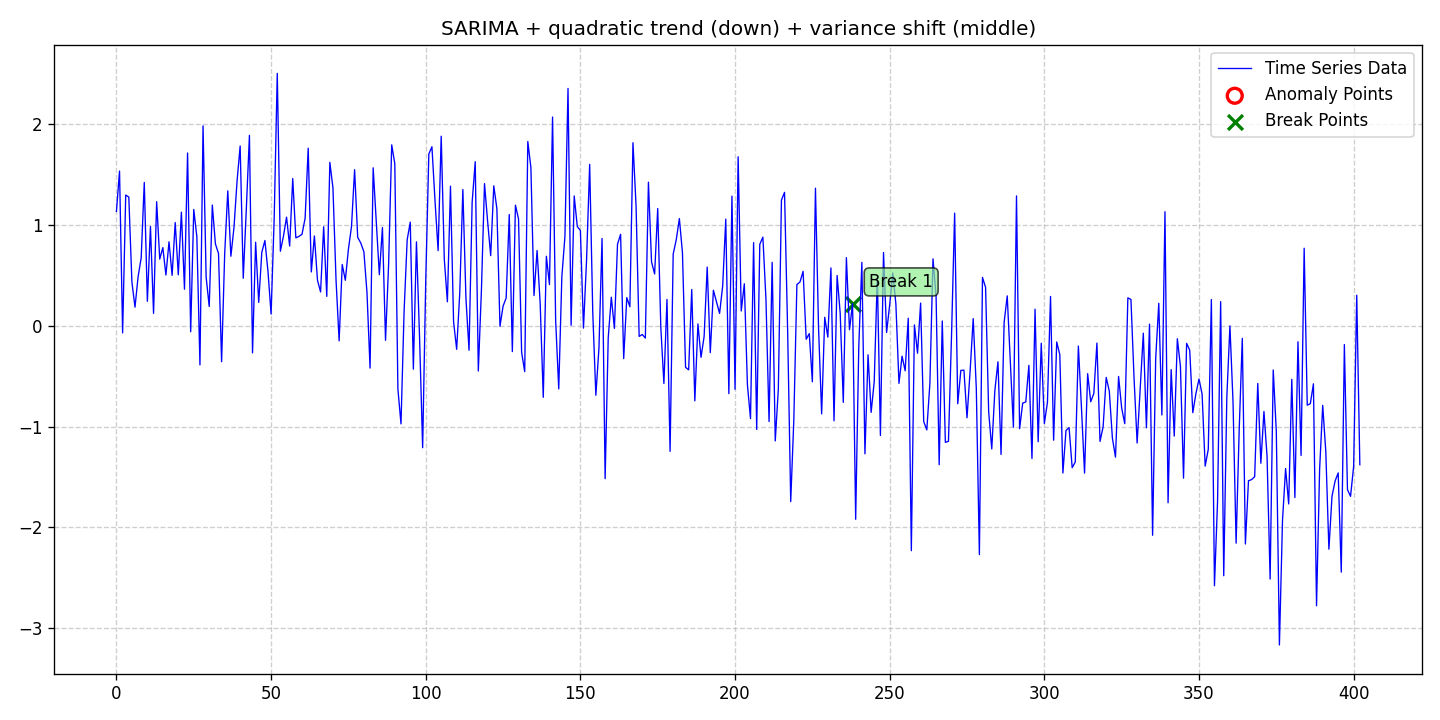

Data behind this chart, as committed beside it:
date, data, stationary, det_lin_up, det_lin_down, det_quad, det_cubic, det_exp, det_damped, stoc_trend, volatility, single_seas, multiple_seas, point_anom_single, point_anom_multi, collect_anom, context_anom, mean_shift, var_shift, trend_shift, point_anom_count, point_anom_location, point_anom_point, collect_anom_count
2020-01-01, 1.135, 0, 0, 0, 1, 0, 0, 0, 0, 0, 1, 0, 0, 0, 0, 0, 0, 1, 0, 0, none, , 0
2020-01-02, 1.536, 0, 0, 0, 1, 0, 0, 0, 0, 0, 1, 0, 0, 0, 0, 0, 0, 1, 0, 0, none, , 0
2020-01-03, -0.06964, 0, 0, 0, 1, 0, 0, 0, 0, 0, 1, 0, 0, 0, 0, 0, 0, 1, 0, 0, none, , 0
2020-01-04, 1.298, 0, 0, 0, 1, 0, 0, 0, 0, 0, 1, 0, 0, 0, 0, 0, 0, 1, 0, 0, none, , 0
2020-01-05, 1.278, 0, 0, 0, 1, 0, 0, 0, 0, 0, 1, 0, 0, 0, 0, 0, 0, 1, 0, 0, none, , 0
2020-01-06, 0.4353, 0, 0, 0, 1, 0, 0, 0, 0, 0, 1, 0, 0, 0, 0, 0, 0, 1, 0, 0, none, , 0
2020-01-07, 0.1853, 0, 0, 0, 1, 0, 0, 0, 0, 0, 1, 0, 0, 0, 0, 0, 0, 1, 0, 0, none, , 0
2020-01-08, 0.4865, 0, 0, 0, 1, 0, 0, 0, 0, 0, 1, 0, 0, 0, 0, 0, 0, 1, 0, 0, none, , 0
2020-01-09, 0.6742, 0, 0, 0, 1, 0, 0, 0, 0, 0, 1, 0, 0, 0, 0, 0, 0, 1, 0, 0, none, , 0
2020-01-10, 1.423, 0, 0, 0, 1, 0, 0, 0, 0, 0, 1, 0, 0, 0, 0, 0, 0, 1, 0, 0, none, , 0
2020-01-11, 0.2437, 0, 0, 0, 1, 0, 0, 0, 0, 0, 1, 0, 0, 0, 0, 0, 0, 1, 0, 0, none, , 0
2020-01-12, 0.9848, 0, 0, 0, 1, 0, 0, 0, 0, 0, 1, 0, 0, 0, 0, 0, 0, 1, 0, 0, none, , 0
2020-01-13, 0.1237, 0, 0, 0, 1, 0, 0, 0, 0, 0, 1, 0, 0, 0, 0, 0, 0, 1, 0, 0, none, , 0
2020-01-14, 1.232, 0, 0, 0, 1, 0, 0, 0, 0, 0, 1, 0, 0, 0, 0, 0, 0, 1, 0, 0, none, , 0
2020-01-15, 0.6621, 0, 0, 0, 1, 0, 0, 0, 0, 0, 1, 0, 0, 0, 0, 0, 0, 1, 0, 0, none, , 0
2020-01-16, 0.7765, 0, 0, 0, 1, 0, 0, 0, 0, 0, 1, 0, 0, 0, 0, 0, 0, 1, 0, 0, none, , 0
2020-01-17, 0.5043, 0, 0, 0, 1, 0, 0, 0, 0, 0, 1, 0, 0, 0, 0, 0, 0, 1, 0, 0, none, , 0
2020-01-18, 0.8341, 0, 0, 0, 1, 0, 0, 0, 0, 0, 1, 0, 0, 0, 0, 0, 0, 1, 0, 0, none, , 0
2020-01-19, 0.5012, 0, 0, 0, 1, 0, 0, 0, 0, 0, 1, 0, 0, 0, 0, 0, 0, 1, 0, 0, none, , 0
2020-01-20, 1.025, 0, 0, 0, 1, 0, 0, 0, 0, 0, 1, 0, 0, 0, 0, 0, 0, 1, 0, 0, none, , 0
2020-01-21, 0.5067, 0, 0, 0, 1, 0, 0, 0, 0, 0, 1, 0, 0, 0, 0, 0, 0, 1, 0, 0, none, , 0
2020-01-22, 1.128, 0, 0, 0, 1, 0, 0, 0, 0, 0, 1, 0, 0, 0, 0, 0, 0, 1, 0, 0, none, , 0
2020-01-23, 0.3636, 0, 0, 0, 1, 0, 0, 0, 0, 0, 1, 0, 0, 0, 0, 0, 0, 1, 0, 0, none, , 0
2020-01-24, 1.715, 0, 0, 0, 1, 0, 0, 0, 0, 0, 1, 0, 0, 0, 0, 0, 0, 1, 0, 0, none, , 0
2020-01-25, -0.05885, 0, 0, 0, 1, 0, 0, 0, 0, 0, 1, 0, 0, 0, 0, 0, 0, 1, 0, 0, none, , 0
2020-01-26, 1.154, 0, 0, 0, 1, 0, 0, 0, 0, 0, 1, 0, 0, 0, 0, 0, 0, 1, 0, 0, none, , 0
2020-01-27, 0.884, 0, 0, 0, 1, 0, 0, 0, 0, 0, 1, 0, 0, 0, 0, 0, 0, 1, 0, 0, none, , 0
2020-01-28, -0.3876, 0, 0, 0, 1, 0, 0, 0, 0, 0, 1, 0, 0, 0, 0, 0, 0, 1, 0, 0, none, , 0
2020-01-29, 1.984, 0, 0, 0, 1, 0, 0, 0, 0, 0, 1, 0, 0, 0, 0, 0, 0, 1, 0, 0, none, , 0
2020-01-30, 0.4837, 0, 0, 0, 1, 0, 0, 0, 0, 0, 1, 0, 0, 0, 0, 0, 0, 1, 0, 0, none, , 0
2020-01-31, 0.1918, 0, 0, 0, 1, 0, 0, 0, 0, 0, 1, 0, 0, 0, 0, 0, 0, 1, 0, 0, none, , 0
2020-02-01, 1.198, 0, 0, 0, 1, 0, 0, 0, 0, 0, 1, 0, 0, 0, 0, 0, 0, 1, 0, 0, none, , 0
2020-02-02, 0.8126, 0, 0, 0, 1, 0, 0, 0, 0, 0, 1, 0, 0, 0, 0, 0, 0, 1, 0, 0, none, , 0
2020-02-03, 0.7186, 0, 0, 0, 1, 0, 0, 0, 0, 0, 1, 0, 0, 0, 0, 0, 0, 1, 0, 0, none, , 0
2020-02-04, -0.3559, 0, 0, 0, 1, 0, 0, 0, 0, 0, 1, 0, 0, 0, 0, 0, 0, 1, 0, 0, none, , 0
2020-02-05, 0.7163, 0, 0, 0, 1, 0, 0, 0, 0, 0, 1, 0, 0, 0, 0, 0, 0, 1, 0, 0, none, , 0
2020-02-06, 1.339, 0, 0, 0, 1, 0, 0, 0, 0, 0, 1, 0, 0, 0, 0, 0, 0, 1, 0, 0, none, , 0
2020-02-07, 0.6905, 0, 0, 0, 1, 0, 0, 0, 0, 0, 1, 0, 0, 0, 0, 0, 0, 1, 0, 0, none, , 0
2020-02-08, 0.9748, 0, 0, 0, 1, 0, 0, 0, 0, 0, 1, 0, 0, 0, 0, 0, 0, 1, 0, 0, none, , 0
2020-02-09, 1.437, 0, 0, 0, 1, 0, 0, 0, 0, 0, 1, 0, 0, 0, 0, 0, 0, 1, 0, 0, none, , 0
2020-02-10, 1.784, 0, 0, 0, 1, 0, 0, 0, 0, 0, 1, 0, 0, 0, 0, 0, 0, 1, 0, 0, none, , 0
2020-02-11, 0.4723, 0, 0, 0, 1, 0, 0, 0, 0, 0, 1, 0, 0, 0, 0, 0, 0, 1, 0, 0, none, , 0
2020-02-12, 1.164, 0, 0, 0, 1, 0, 0, 0, 0, 0, 1, 0, 0, 0, 0, 0, 0, 1, 0, 0, none, , 0
2020-02-13, 1.89, 0, 0, 0, 1, 0, 0, 0, 0, 0, 1, 0, 0, 0, 0, 0, 0, 1, 0, 0, none, , 0
2020-02-14, -0.2678, 0, 0, 0, 1, 0, 0, 0, 0, 0, 1, 0, 0, 0, 0, 0, 0, 1, 0, 0, none, , 0
2020-02-15, 0.8295, 0, 0, 0, 1, 0, 0, 0, 0, 0, 1, 0, 0, 0, 0, 0, 0, 1, 0, 0, none, , 0
2020-02-16, 0.2323, 0, 0, 0, 1, 0, 0, 0, 0, 0, 1, 0, 0, 0, 0, 0, 0, 1, 0, 0, none, , 0
2020-02-17, 0.7304, 0, 0, 0, 1, 0, 0, 0, 0, 0, 1, 0, 0, 0, 0, 0, 0, 1, 0, 0, none, , 0
2020-02-18, 0.8468, 0, 0, 0, 1, 0, 0, 0, 0, 0, 1, 0, 0, 0, 0, 0, 0, 1, 0, 0, none, , 0
2020-02-19, 0.5386, 0, 0, 0, 1, 0, 0, 0, 0, 0, 1, 0, 0, 0, 0, 0, 0, 1, 0, 0, none, , 0
2020-02-20, 0.1166, 0, 0, 0, 1, 0, 0, 0, 0, 0, 1, 0, 0, 0, 0, 0, 0, 1, 0, 0, none, , 0
2020-02-21, 1.067, 0, 0, 0, 1, 0, 0, 0, 0, 0, 1, 0, 0, 0, 0, 0, 0, 1, 0, 0, none, , 0
2020-02-22, 2.505, 0, 0, 0, 1, 0, 0, 0, 0, 0, 1, 0, 0, 0, 0, 0, 0, 1, 0, 0, none, , 0
2020-02-23, 0.7403, 0, 0, 0, 1, 0, 0, 0, 0, 0, 1, 0, 0, 0, 0, 0, 0, 1, 0, 0, none, , 0
2020-02-24, 0.8899, 0, 0, 0, 1, 0, 0, 0, 0, 0, 1, 0, 0, 0, 0, 0, 0, 1, 0, 0, none, , 0
2020-02-25, 1.078, 0, 0, 0, 1, 0, 0, 0, 0, 0, 1, 0, 0, 0, 0, 0, 0, 1, 0, 0, none, , 0
2020-02-26, 0.7918, 0, 0, 0, 1, 0, 0, 0, 0, 0, 1, 0, 0, 0, 0, 0, 0, 1, 0, 0, none, , 0
2020-02-27, 1.461, 0, 0, 0, 1, 0, 0, 0, 0, 0, 1, 0, 0, 0, 0, 0, 0, 1, 0, 0, none, , 0
2020-02-28, 0.8732, 0, 0, 0, 1, 0, 0, 0, 0, 0, 1, 0, 0, 0, 0, 0, 0, 1, 0, 0, none, , 0
2020-02-29, 0.8874, 0, 0, 0, 1, 0, 0, 0, 0, 0, 1, 0, 0, 0, 0, 0, 0, 1, 0, 0, none, , 0
... 343 more rows
